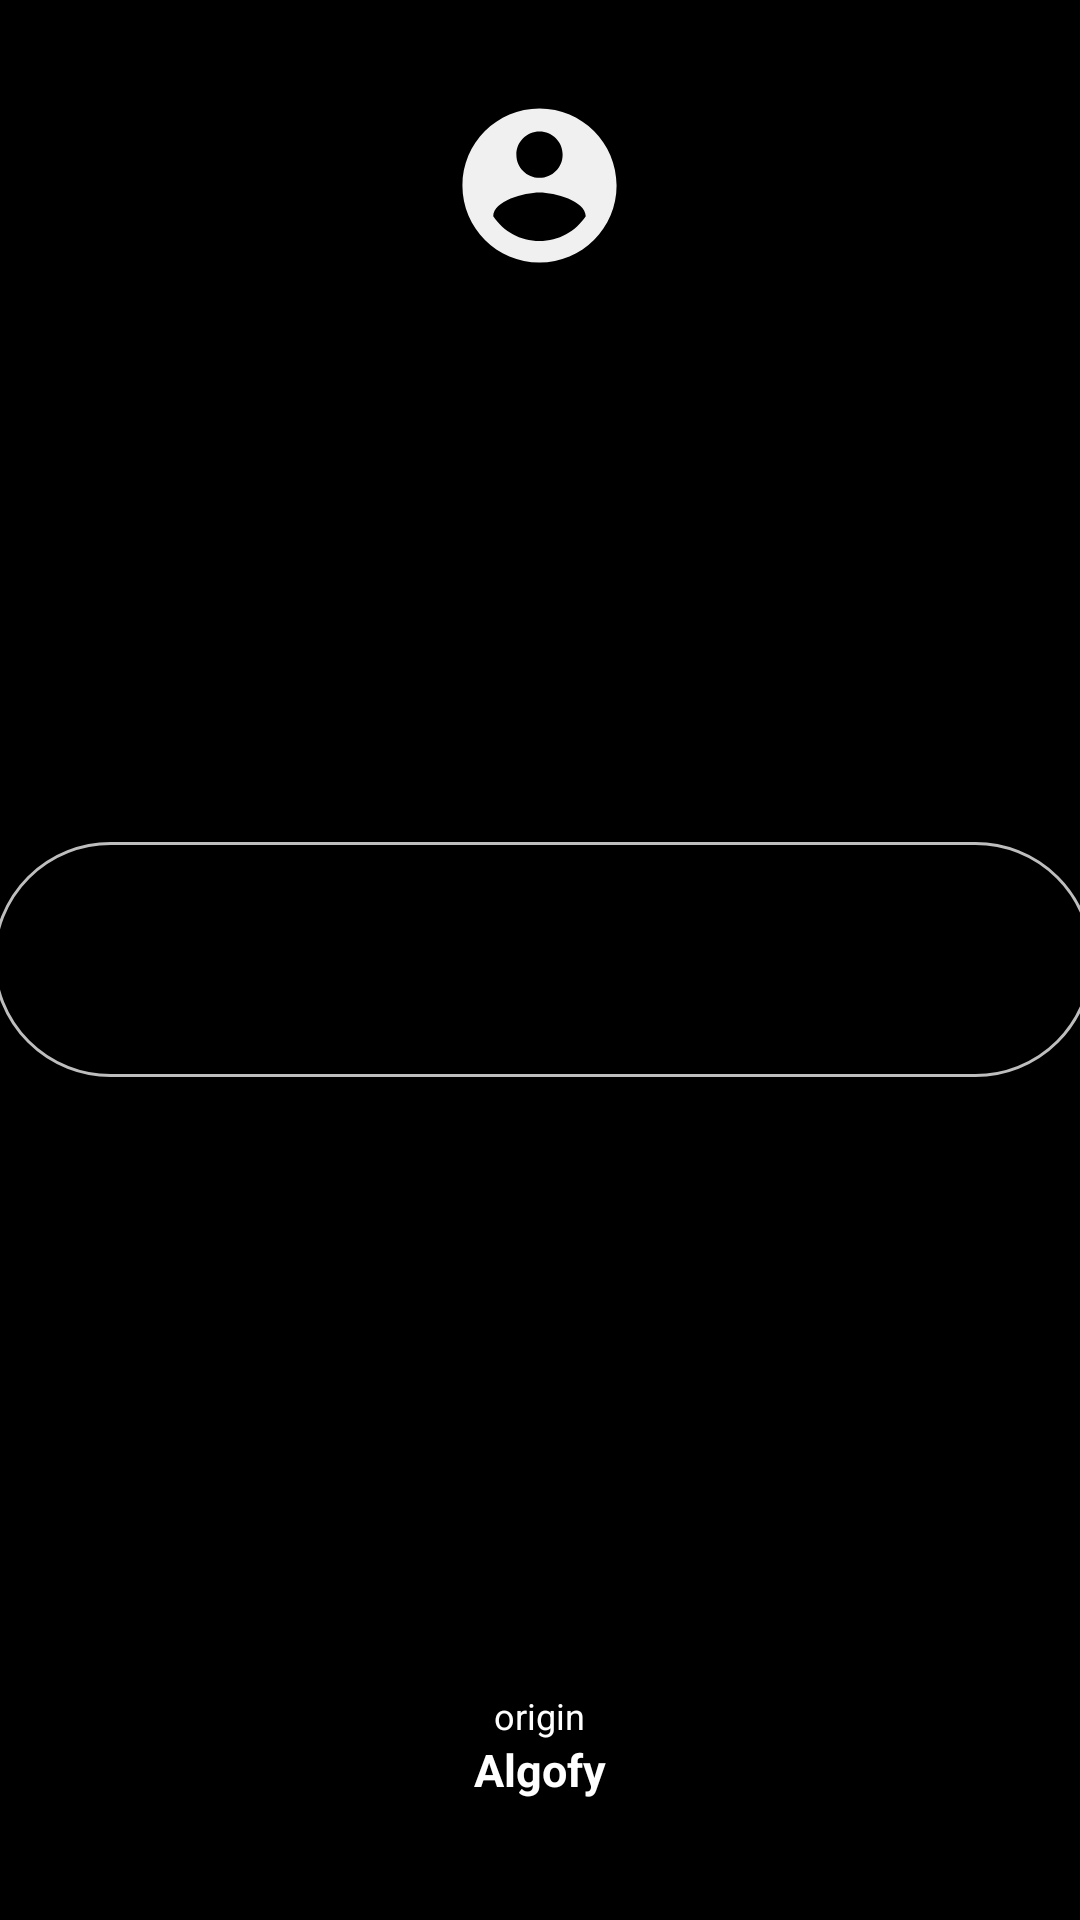

Produce the Android XML layout that renders to this screen, including the resource entries it uses.
<!-- AndroidManifest.xml: activity theme TransparentTheme -->
<!-- res/layout/activity_main.xml -->
<?xml version="1.0" encoding="utf-8"?>
<FrameLayout xmlns:android="http://schemas.android.com/apk/res/android"
    xmlns:tools="http://schemas.android.com/tools"
    android:layout_width="match_parent"
    android:layout_height="match_parent"
    xmlns:app="http://schemas.android.com/apk/res-auto"
    tools:context=".MainActivity"
    android:background="@color/black_overlay"
    android:id="@+id/activity_main_frame_layout">

    <ImageView
        android:id="@+id/activity_main_sloozer_pic"
        android:layout_width="30pt"
        android:layout_height="30pt"
        android:src="@drawable/ic_baseline_account_circle_24"
        android:layout_gravity="center_horizontal"
        android:layout_marginTop="15pt"
        android:contentDescription="TODO" />

    <androidx.appcompat.widget.AppCompatEditText
        android:id="@+id/activity_main_sloozer_name"
        android:layout_width="wrap_content"
        android:layout_height="wrap_content"
        android:textColorHint="@android:color/white"
        android:textColor="@android:color/white"
        app:backgroundTint="@color/transparent"
        android:inputType="textPersonName"
        android:gravity="center"
        android:textSize="12sp"
        android:layout_gravity="center_horizontal"
        android:layout_marginTop="48pt"/>

    

    <androidx.viewpager.widget.ViewPager
        android:id="@+id/activity_main_viewpager"
        android:layout_width="178pt"
        android:layout_height="38pt"
        android:layout_gravity="center_vertical|center_horizontal"
        android:background="@drawable/border_wrapper"
        android:layout_marginLeft="0.5pt"
        />

    

    <TextView
        android:id="@+id/slogan_app_top_activity_main"
        android:layout_height="wrap_content"
        android:layout_width="wrap_content"
        android:text="@string/slogan_app_top"
        android:textColor="@android:color/white"
        android:layout_gravity="bottom|center"
        android:layout_marginBottom="60dp"
        android:textSize="12sp"
        android:textStyle="normal"
        />

    <TextView
        android:id="@+id/slogan_app_bottom_activity_main"
        android:layout_height="wrap_content"
        android:layout_width="wrap_content"
        android:text="@string/slogan_app_bottom"
        android:textColor="@android:color/white"
        android:layout_gravity="bottom|center"
        android:layout_marginBottom="40dp"
        android:textSize="15sp"
        android:textStyle="bold"
        />

</FrameLayout>
<!-- resources referenced by this layout -->
<resources>
  <color name="black_overlay">#000000</color>
  <!-- drawable border_wrapper (drawable) -->
  <?xml version="1.0" encoding="utf-8"?>
  <selector xmlns:android="http://schemas.android.com/apk/res/android">
      <item>
          <shape android:shape="rectangle">
              <stroke android:color="@android:color/secondary_text_dark" android:width="1dp" />
              <solid android:color="@color/black_overlay"/>
              <corners android:radius="50dp" />
          </shape>
      </item>
  </selector>
  <!-- drawable close_border (drawable) -->
  <?xml version="1.0" encoding="utf-8"?>
  <selector xmlns:android="http://schemas.android.com/apk/res/android">
      <item>
          <shape android:shape="rectangle">
              <stroke android:color="@android:color/secondary_text_dark" android:width="1dp" />
              <solid android:color="@android:color/black"/>
              <corners android:radius="50dp" />
          </shape>
      </item>
  </selector>
  <!-- drawable ic_baseline_account_circle_24 (drawable) -->
  <vector android:autoMirrored="true" android:height="24dp"
      android:tint="#F0F0F0" android:viewportHeight="24"
      android:viewportWidth="24" android:width="24dp" xmlns:android="http://schemas.android.com/apk/res/android">
      <path android:fillColor="@android:color/white" android:pathData="M12,2C6.48,2 2,6.48 2,12s4.48,10 10,10 10,-4.48 10,-10S17.52,2 12,2zM12,5c1.66,0 3,1.34 3,3s-1.34,3 -3,3 -3,-1.34 -3,-3 1.34,-3 3,-3zM12,19.2c-2.5,0 -4.71,-1.28 -6,-3.22 0.03,-1.99 4,-3.08 6,-3.08 1.99,0 5.97,1.09 6,3.08 -1.29,1.94 -3.5,3.22 -6,3.22z"/>
  </vector>
  <string name="slogan_app_bottom">Algofy</string>
  <string name="slogan_app_top">origin</string>
  <style name="TransparentTheme" parent="AppTheme">
          <item name="android:windowIsTranslucent">true</item>
          <item name="android:windowBackground">@android:color/transparent</item>
          <item name="android:windowContentOverlay">@null</item>
          <item name="android:windowNoTitle">true</item>
          <item name="android:windowIsFloating">false</item>
          <item name="android:backgroundDimEnabled">true</item>
      </style>
  <style name="AppTheme" parent="Theme.AppCompat.Light.NoActionBar">
          
          <item name="colorPrimary">@color/colorPrimary</item>
          <item name="colorPrimaryDark">@android:color/transparent</item>
          <item name="colorAccent">@color/colorAccent</item>
      </style>
  <color name="colorPrimary">#6200EE</color>
  <color name="colorAccent">#03DAC5</color>
</resources>
